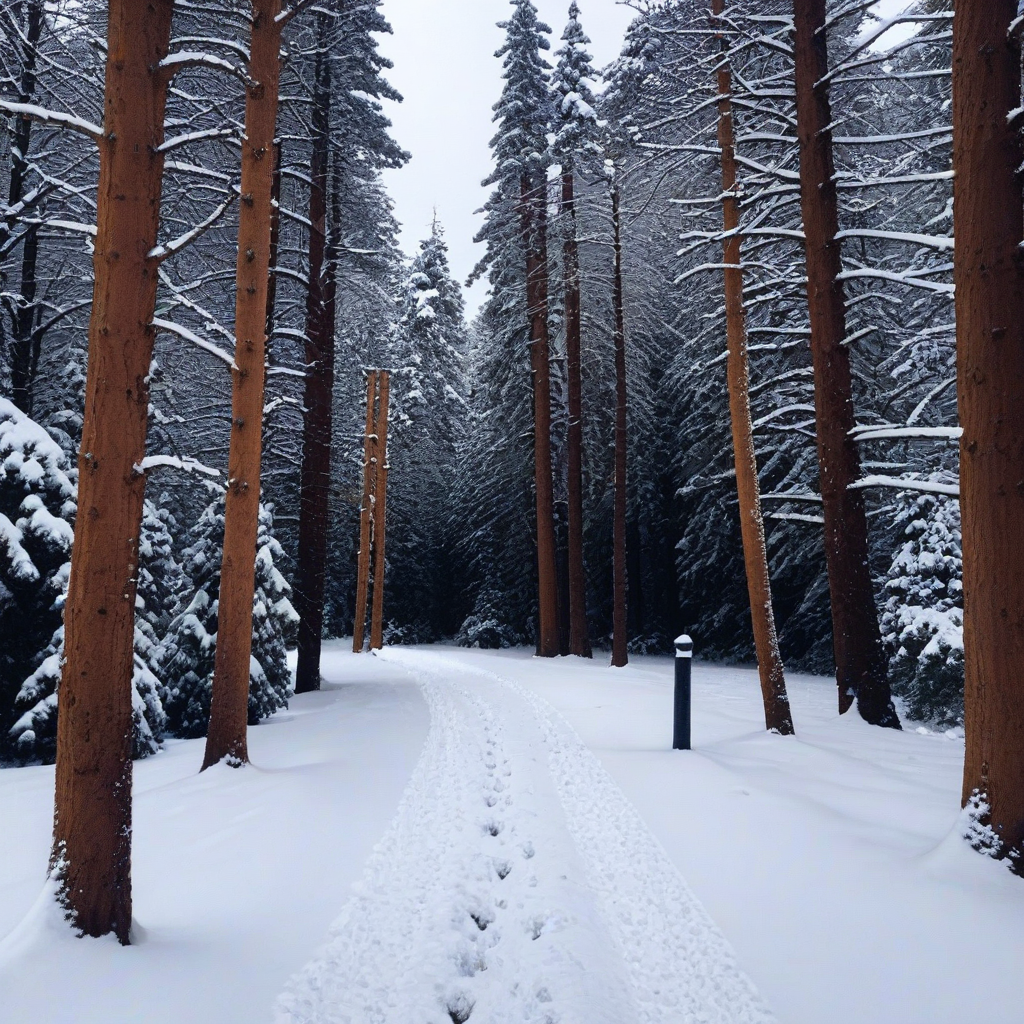
Generation parameters embedded in this image by ComfyUI (PNG 'prompt' text chunk: the API-format workflow graph, JSON):
{"3":{"inputs":{"seed":1037929042166983,"steps":20,"cfg":8.0,"sampler_name":"euler","scheduler":"normal","denoise":1.0,"model":["4",0],"positive":["6",0],"negative":["7",0],"latent_image":["5",0]},"class_type":"KSampler"},"4":{"inputs":{"ckpt_name":"juggernautXL_juggXIByRundiffusion.safetensors"},"class_type":"CheckpointLoaderSimple"},"5":{"inputs":{"width":1024,"height":1024,"batch_size":1},"class_type":"EmptyLatentImage"},"6":{"inputs":{"text":"december adventures","clip":["4",1]},"class_type":"CLIPTextEncode"},"7":{"inputs":{"text":"text, watermark","clip":["4",1]},"class_type":"CLIPTextEncode"},"8":{"inputs":{"samples":["3",0],"vae":["4",2]},"class_type":"VAEDecode"},"9":{"inputs":{"filename_prefix":"ComfyUI","images":["8",0]},"class_type":"SaveImage"}}